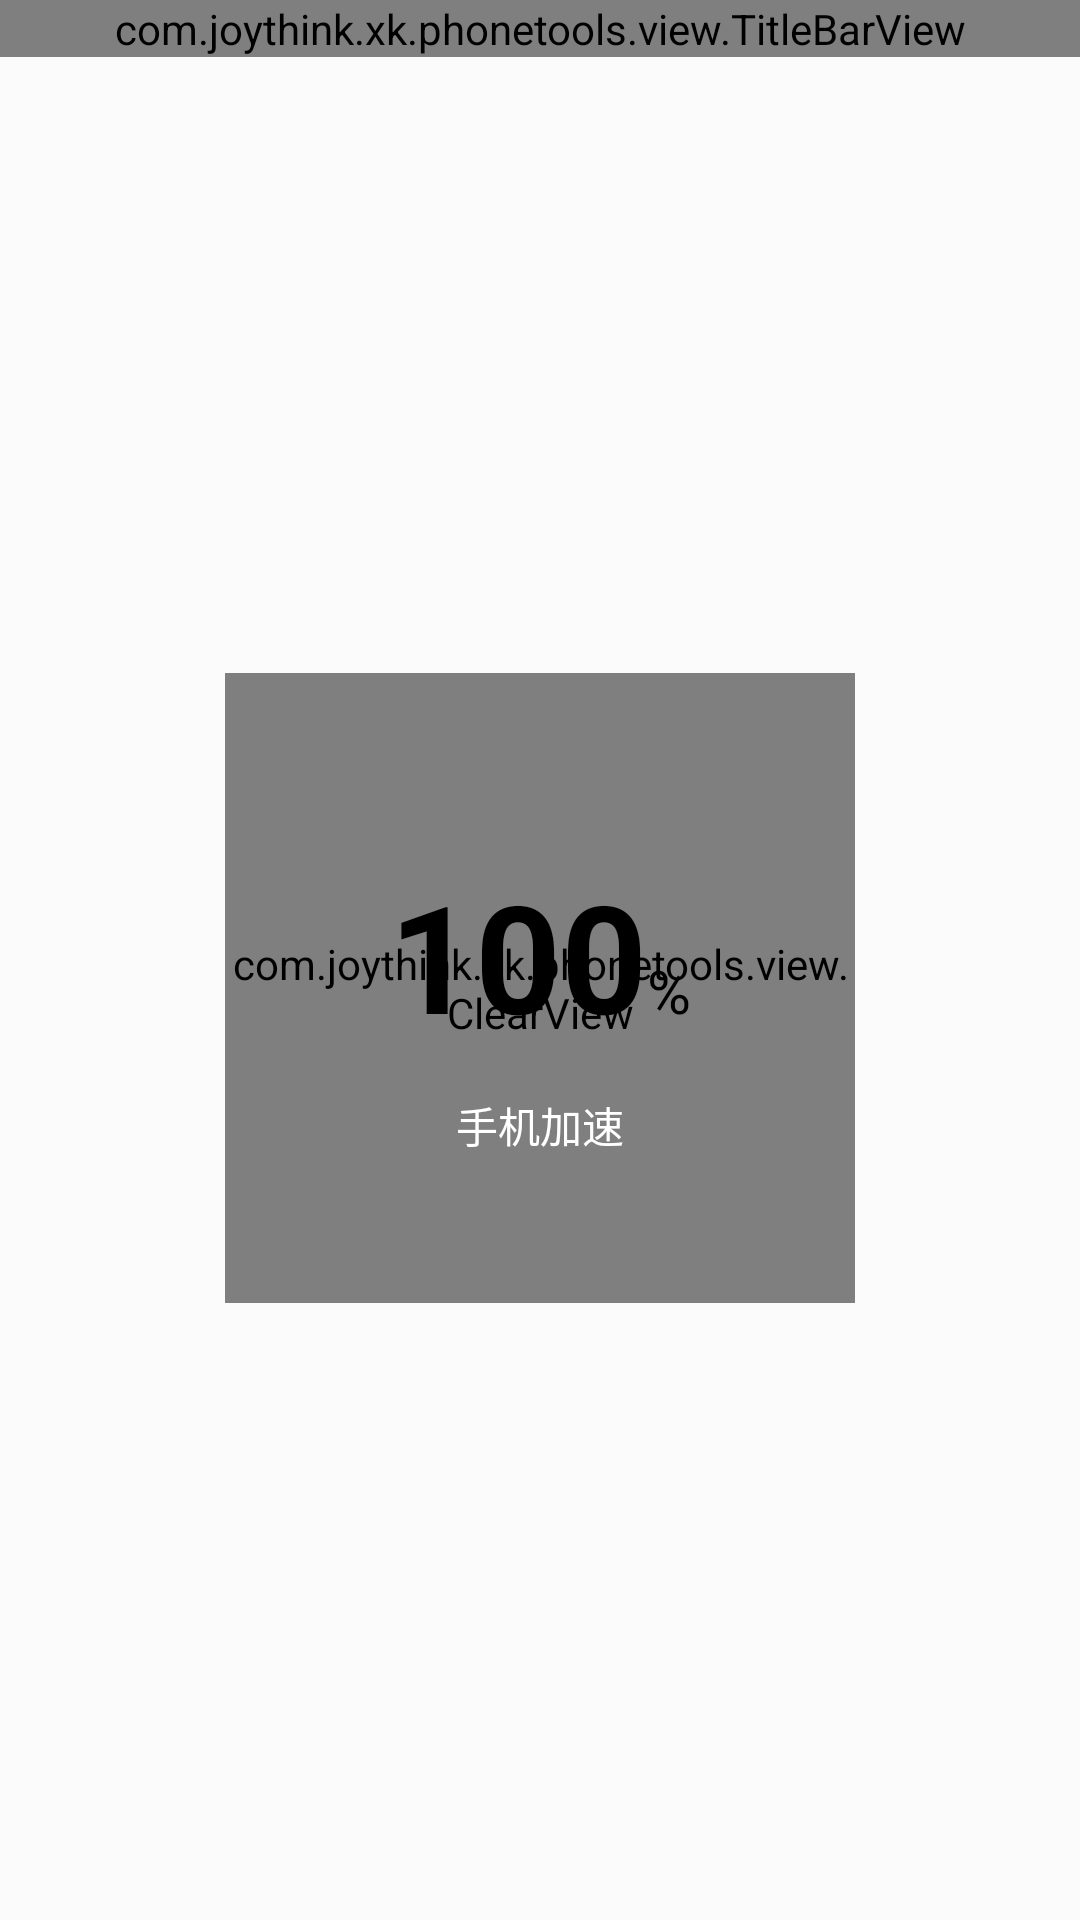

Write the Android layout XML for this screen, with the resource values it uses.
<!-- AndroidManifest.xml: activity theme android:Theme.Light.NoTitleBar -->
<!-- res/layout/activity_main.xml -->
<RelativeLayout xmlns:android="http://schemas.android.com/apk/res/android"
    xmlns:tools="http://schemas.android.com/tools"
    android:layout_width="match_parent"
    android:layout_height="match_parent"
    android:background="#FBFBFB"
    tools:context=".MainActivity" >

    <LinearLayout
        android:layout_width="match_parent"
        android:layout_height="match_parent"
        android:layout_above="@+id/gridView1"
        android:orientation="vertical" >

        <com.joythink.xk.phonetools.view.TitleBarView
            android:id="@+id/titleBarView1"
            android:layout_width="match_parent"
            android:layout_height="wrap_content" >
        </com.joythink.xk.phonetools.view.TitleBarView>

        <include layout="@layout/layout_main_center" />
        
    </LinearLayout>

    <GridView
        android:id="@+id/gridView1"
        android:layout_width="match_parent"
        android:layout_height="wrap_content"
        android:layout_alignParentBottom="true"
        android:layout_alignParentLeft="true"
        android:cacheColorHint="#0000"
        android:listSelector="#0000"
        android:numColumns="3" >
    </GridView>

</RelativeLayout>
<!-- res/layout/layout_main_center.xml (included above) -->
<?xml version="1.0" encoding="utf-8"?>
<RelativeLayout xmlns:android="http://schemas.android.com/apk/res/android"
    android:layout_width="match_parent"
    android:layout_height="match_parent" >

    <com.joythink.xk.phonetools.view.ClearView
        android:id="@+id/clearView1"
        android:layout_width="210dp"
        android:layout_height="210dp"
        android:layout_centerInParent="true" />

    <ImageButton
        android:id="@+id/ib_mainImgButton"
        android:layout_width="210dp"
        android:layout_height="210dp"
        android:layout_centerInParent="true"
        android:background="@drawable/selector_imgbutton" />

    <RelativeLayout
        android:layout_width="210dp"
        android:layout_height="210dp"
        android:layout_centerInParent="true" >

        <RelativeLayout
            android:layout_width="wrap_content"
            android:layout_height="wrap_content"
            android:layout_centerInParent="true"
            android:paddingTop="20dp" >
			<RelativeLayout 
			    android:id="@+id/rl_text"
			    android:layout_width="wrap_content"
			    android:layout_height="wrap_content"
			    android:layout_centerHorizontal="true">
			    <TextView
                android:id="@+id/tv_mainText"
                android:layout_width="wrap_content"
                android:layout_height="wrap_content"
                android:text="100"
                android:textColor="#000000"
                android:textSize="50sp"
                android:textStyle="bold" />
            <TextView
                android:layout_width="wrap_content"
                android:layout_height="wrap_content"
                android:layout_alignBaseline="@+id/tv_mainText"
                android:layout_alignBottom="@+id/tv_mainText"
                android:layout_toRightOf="@+id/tv_mainText"
                android:text="%"
                android:textColor="#000000"
                android:textSize="20sp" />
			</RelativeLayout>
			    
            

            <Button
                android:id="@+id/btn_mainButton"
                android:layout_width="wrap_content"
                android:layout_height="wrap_content"
                android:layout_below="@+id/rl_text"
                android:layout_marginTop="5dp"
                android:layout_centerHorizontal="true"
                android:background="@drawable/selector_mainbutton"
                android:padding="8dp"
                android:text="手机加速"
                android:textColor="#ffffff" />

            
        </RelativeLayout>
    </RelativeLayout>

</RelativeLayout>
<!-- resources referenced by this layout -->
<resources>
  <!-- drawable selector_imgbutton (drawable) -->
  <?xml version="1.0" encoding="utf-8"?>
  <selector xmlns:android="http://schemas.android.com/apk/res/android" >
      <item android:state_pressed="true" android:drawable="@drawable/home_score_pressed_bg"></item>
      <item android:state_pressed="false" android:drawable="@drawable/home_score_normal_bg"></item>
  
  </selector>
  <!-- drawable selector_mainbutton (drawable) -->
  <?xml version="1.0" encoding="utf-8"?>
  <selector xmlns:android="http://schemas.android.com/apk/res/android" >
      <item android:state_pressed="true" android:drawable="@drawable/notification_information_progress_red"></item>
      <item android:state_pressed="false" android:drawable="@drawable/notification_information_progress_yellow"></item>
  
  </selector>
</resources>
